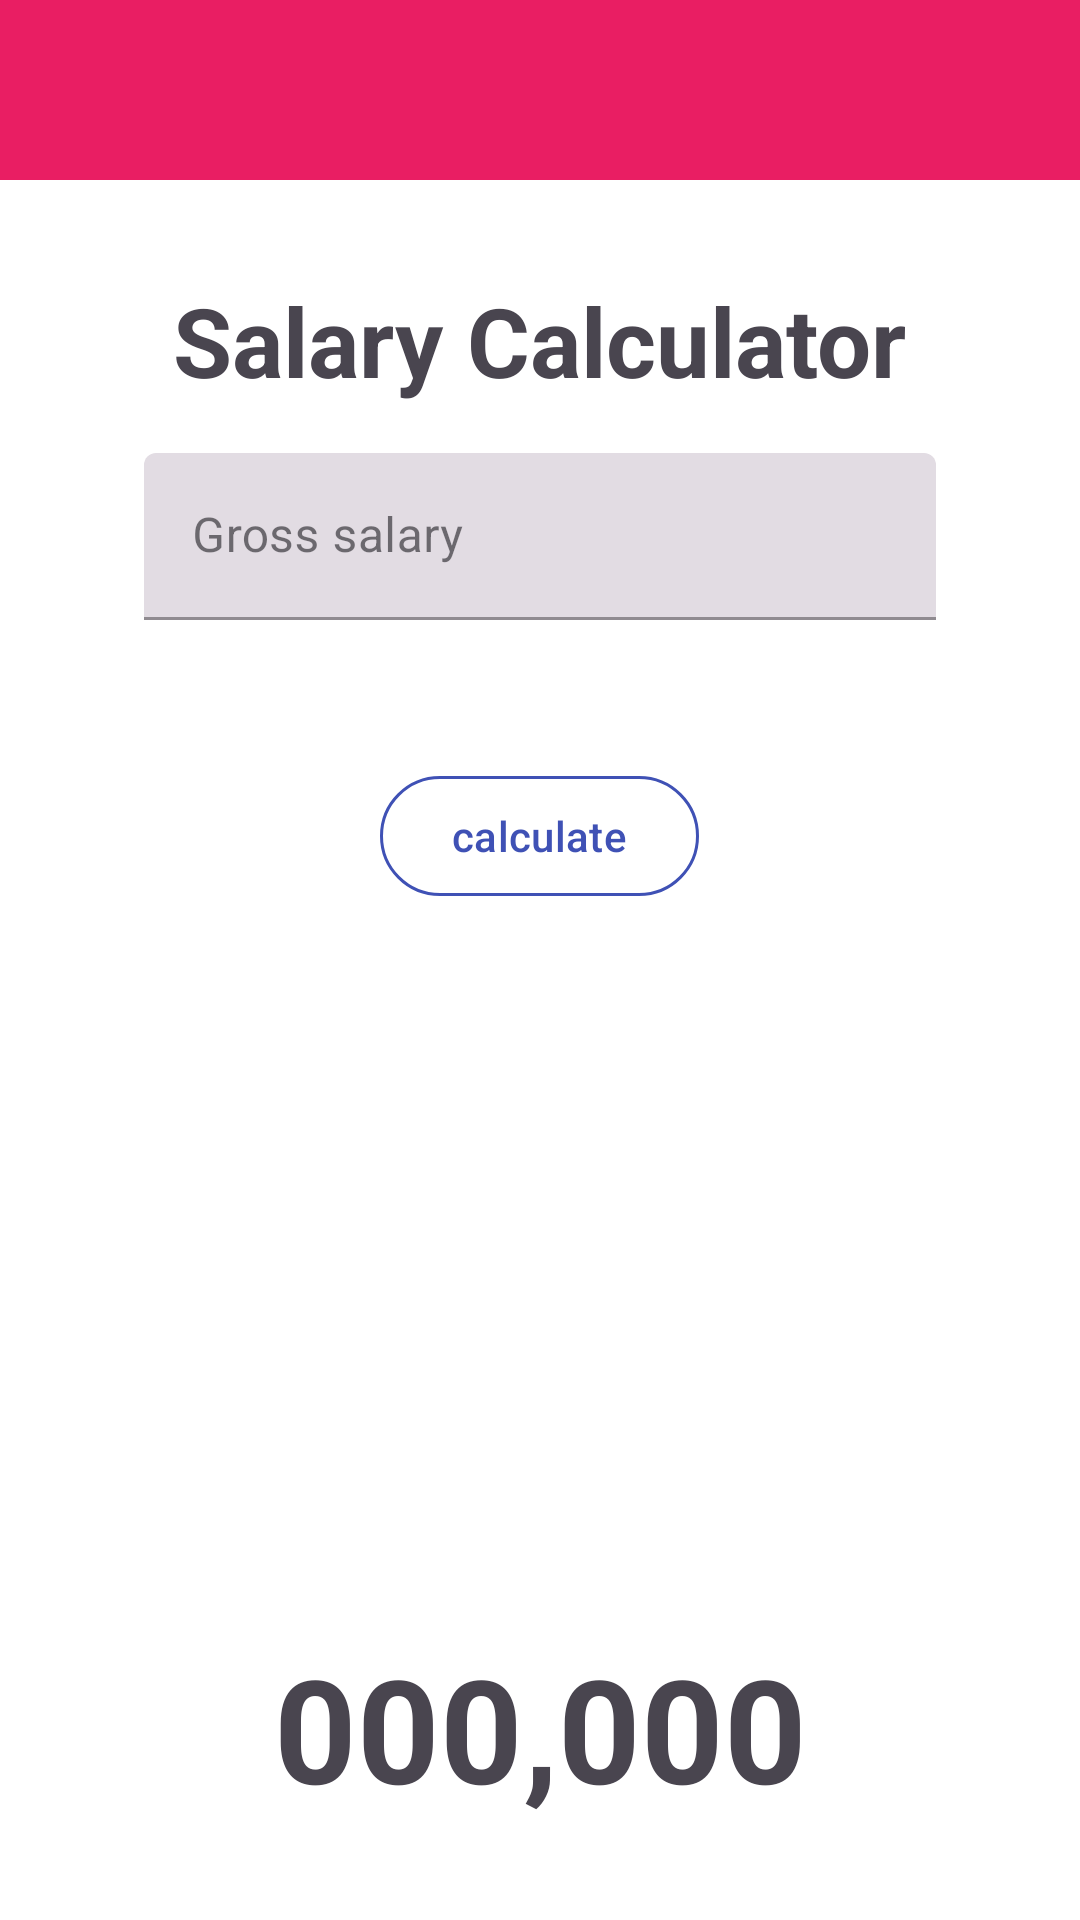

Layout XML and referenced resources for this Android screen:
<!-- AndroidManifest.xml: application theme Theme.Class24BAnd23 -->
<!-- res/layout/activity_salary.xml -->
<?xml version="1.0" encoding="utf-8"?>
<RelativeLayout
    xmlns:android="http://schemas.android.com/apk/res/android"
    xmlns:app="http://schemas.android.com/apk/res-auto"
    xmlns:tools="http://schemas.android.com/tools"
    android:id="@+id/main"
    android:layout_width="match_parent"
    android:layout_height="match_parent"
    tools:context=".Activity_Salary">

    <View
        android:id="@+id/salary_LAY_top"
        android:layout_width="match_parent"
        android:layout_height="60dp"
        android:background="#E91E63"/>

    <RelativeLayout
        android:layout_width="match_parent"
        android:layout_height="match_parent"
        android:layout_below="@id/salary_LAY_top"
        android:padding="32dp"
        android:background="#FFFFFF">


        <com.google.android.material.textview.MaterialTextView
            android:id="@+id/salary_LBL_title"
            android:layout_width="wrap_content"
            android:layout_height="wrap_content"
            android:layout_centerHorizontal="true"
            android:textSize="32sp"
            android:textStyle="bold"
            android:text="Salary Calculator"/>

        <com.google.android.material.textfield.TextInputLayout
            android:id="@+id/salary_EDT_gross"
            style="@style/Widget.MaterialComponents.TextInputLayout.FilledBox"
            android:layout_below="@id/salary_LBL_title"
            android:layout_width="match_parent"
            android:layout_height="wrap_content"
            app:placeholderText="10000"
            android:hint="Gross salary"
            android:padding="16dp">

            <com.google.android.material.textfield.TextInputEditText
                android:layout_width="match_parent"
                android:layout_height="wrap_content"
                android:digits="0123456789"
                android:ems="9"
                android:inputType="number" />

        </com.google.android.material.textfield.TextInputLayout>

        <com.google.android.material.button.MaterialButton
            android:id="@+id/salary_BTN_calculate"
            style="@style/Widget.Material3.Button.OutlinedButton"
            android:layout_width="wrap_content"
            android:layout_height="wrap_content"
            android:layout_below="@id/salary_EDT_gross"
            android:layout_centerHorizontal="true"
            app:strokeColor="@color/button_text_color"
            android:textColor="@color/button_text_color"
            android:layout_marginTop="32dp"
            app:cornerRadius="20dp"
            android:text="calculate"/>

        <com.google.android.material.textview.MaterialTextView
            android:id="@+id/salary_LBL_result"
            android:layout_width="match_parent"
            android:layout_height="wrap_content"
            android:layout_alignParentBottom="true"
            android:gravity="center"
            android:textSize="48sp"
            android:textStyle="bold"
            android:text="000,000"/>

    </RelativeLayout>






</RelativeLayout>
<!-- resources referenced by this layout -->
<resources>
  <color name="button_text_color">#3F51B5</color>
  <style name="Theme.Class24BAnd23" parent="Base.Theme.Class24BAnd23" />
  <style name="Base.Theme.Class24BAnd23" parent="Theme.Material3.DayNight.NoActionBar">
          
          
      </style>
</resources>
